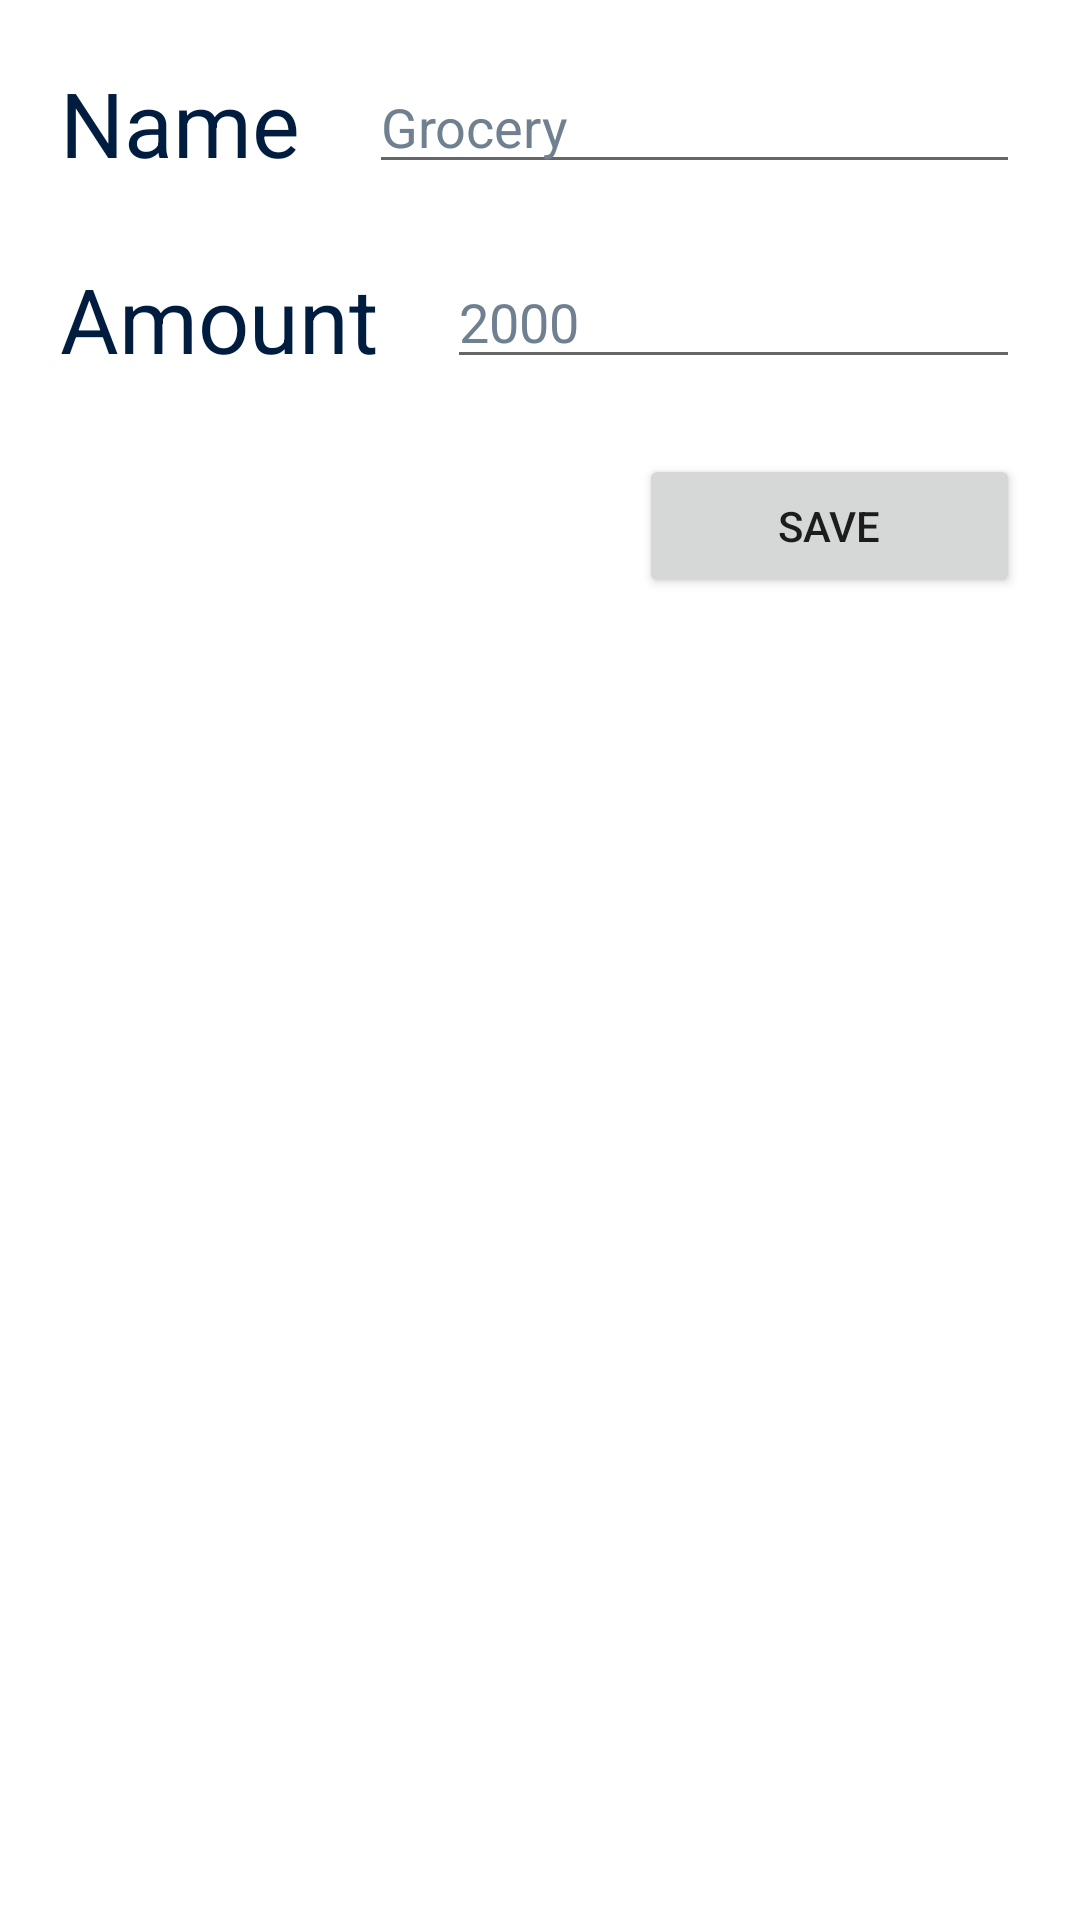

Layout XML and referenced resources for this Android screen:
<!-- AndroidManifest.xml: application theme Theme.Moneyger_v2 -->
<!-- res/layout/fragment_new_budget.xml -->
<?xml version="1.0" encoding="utf-8"?>
<FrameLayout
    xmlns:android="http://schemas.android.com/apk/res/android"
    xmlns:app="http://schemas.android.com/apk/res-auto"
    xmlns:tools="http://schemas.android.com/tools"
    android:layout_width="match_parent"
    android:layout_height="match_parent"
    tools:context=".newBudget"
    android:gravity="center">

    <androidx.constraintlayout.widget.ConstraintLayout
        android:layout_width="match_parent"
        android:layout_height="match_parent">

        <TextView
            android:id="@+id/textView2"
            android:layout_width="wrap_content"
            android:layout_height="wrap_content"
            android:layout_marginStart="20dp"
            android:layout_marginLeft="20dp"
            android:layout_marginTop="20dp"
            android:text="Name"
            android:textColor="@color/font_color"
            android:textSize="30dp"
            app:layout_constraintBottom_toBottomOf="@+id/budgetName"
            app:layout_constraintStart_toStartOf="parent"
            app:layout_constraintTop_toTopOf="parent" />

        <EditText
            android:id="@+id/budgetName"
            android:layout_width="0dp"
            android:layout_height="wrap_content"
            android:layout_marginStart="23dp"
            android:layout_marginLeft="23dp"
            android:layout_marginTop="20dp"
            android:layout_marginEnd="20dp"
            android:layout_marginRight="20dp"
            android:ems="10"
            android:hint="Grocery"
            android:inputType="textPersonName"
            android:textColor="@color/font_color"
            android:textColorHint="@color/hint_color"
            app:layout_constraintEnd_toEndOf="parent"
            app:layout_constraintHorizontal_bias="0.859"
            app:layout_constraintStart_toEndOf="@+id/textView2"
            app:layout_constraintTop_toTopOf="parent" />

        <TextView
            android:id="@+id/textView3"
            android:layout_width="wrap_content"
            android:layout_height="wrap_content"
            android:layout_marginStart="20dp"
            android:layout_marginLeft="20dp"
            android:layout_marginTop="25dp"
            android:text="Amount"
            android:textColor="@color/font_color"
            android:textSize="30dp"
            app:layout_constraintStart_toStartOf="parent"
            app:layout_constraintTop_toBottomOf="@+id/textView2" />

        <EditText
            android:id="@+id/budgetValue"
            android:layout_width="0dp"
            android:layout_height="wrap_content"
            android:layout_marginStart="23dp"
            android:layout_marginLeft="23dp"
            android:layout_marginEnd="20dp"
            android:layout_marginRight="20dp"
            android:ems="10"
            android:hint="2000"
            android:inputType="number"
            android:textColor="@color/font_color"
            android:textColorHint="@color/hint_color"
            app:layout_constraintBottom_toBottomOf="@+id/textView3"
            app:layout_constraintEnd_toEndOf="parent"
            app:layout_constraintHorizontal_bias="0.795"
            app:layout_constraintStart_toEndOf="@+id/textView3"
            app:layout_constraintTop_toBottomOf="@+id/budgetName"
            app:layout_constraintVertical_bias="1.0" />

        <Button
            android:id="@+id/saveBudget"
            android:layout_width="127dp"
            android:layout_height="wrap_content"
            android:layout_marginTop="25dp"
            android:layout_marginEnd="20dp"
            android:layout_marginRight="20dp"
            android:text="Save"
            app:layout_constraintEnd_toEndOf="parent"
            app:layout_constraintTop_toBottomOf="@+id/budgetValue" />

    </androidx.constraintlayout.widget.ConstraintLayout>

</FrameLayout>
<!-- resources referenced by this layout -->
<resources>
  <color name="font_color">#001D3F</color>
  <color name="hint_color">#708090</color>
  <style name="Theme.Moneyger_v2" parent="Theme.MaterialComponents.DayNight.DarkActionBar">
          
          <item name="colorPrimary">@color/purple_500</item>
          <item name="colorPrimaryVariant">@color/purple_700</item>
          <item name="colorOnPrimary">@color/white</item>
          
          <item name="colorSecondary">@color/teal_200</item>
          <item name="colorSecondaryVariant">@color/teal_700</item>
          <item name="colorOnSecondary">@color/black</item>
          
          <item name="android:statusBarColor" tools:targetApi="l">?attr/colorPrimaryVariant</item>
          
      </style>
  <color name="purple_500">#FF6200EE</color>
  <color name="purple_700">#FF3700B3</color>
  <color name="white">#FFFFFFFF</color>
  <color name="teal_200">#FF03DAC5</color>
  <color name="teal_700">#FF018786</color>
  <color name="black">#FF000000</color>
</resources>
